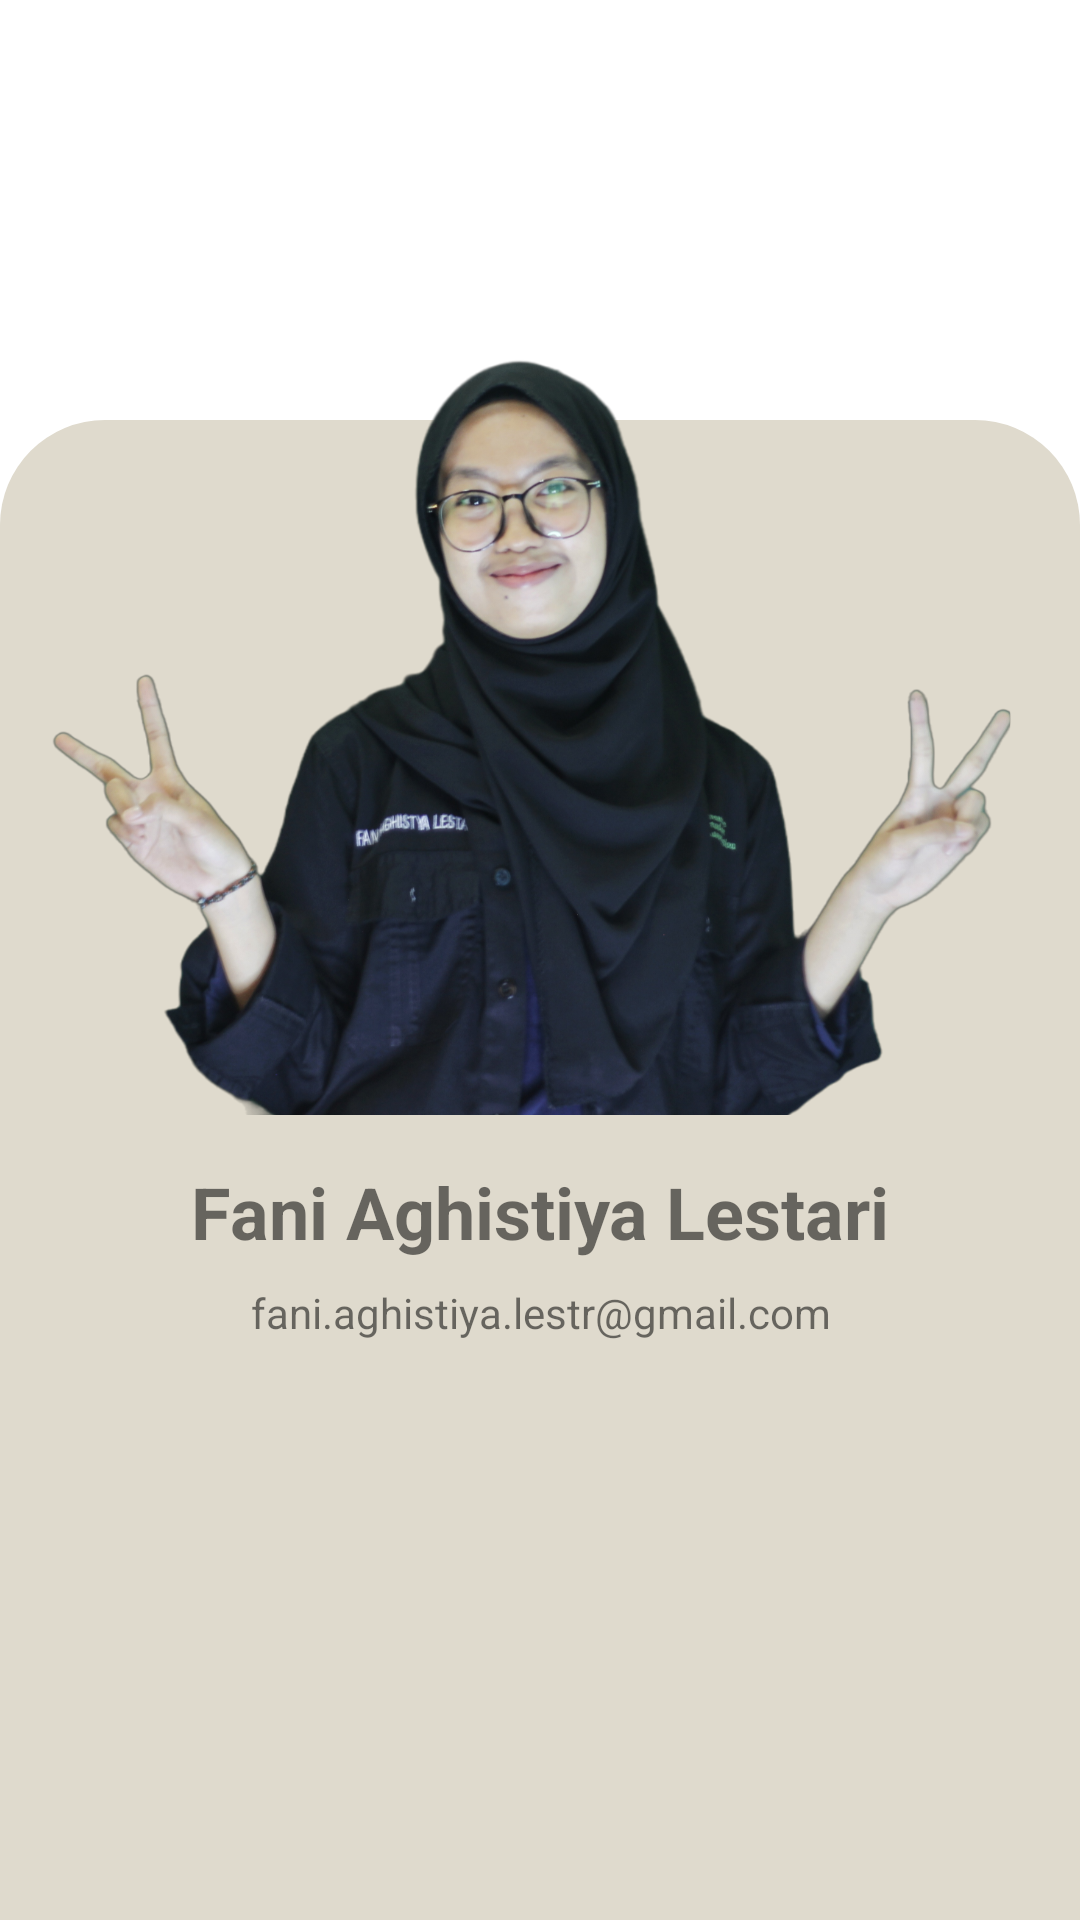

Layout XML and referenced resources for this Android screen:
<!-- AndroidManifest.xml: application theme Theme.Android_Beginner -->
<!-- res/layout/activity_profile.xml -->
<?xml version="1.0" encoding="utf-8"?>
<androidx.constraintlayout.widget.ConstraintLayout xmlns:android="http://schemas.android.com/apk/res/android"
    xmlns:app="http://schemas.android.com/apk/res-auto"
    xmlns:tools="http://schemas.android.com/tools"
    android:layout_width="match_parent"
    android:layout_height="match_parent"
    tools:context=".Profile">

    <ImageView
        android:id="@+id/imageView3"
        android:layout_width="match_parent"
        android:layout_height="500dp"
        android:src="@drawable/shape"
        app:layout_constraintBottom_toBottomOf="parent" />

    <ImageView
        android:id="@+id/imageView4"
        android:layout_width="350dp"
        android:layout_height="350dp"
        android:src="@drawable/profile"
        app:layout_constraintBottom_toBottomOf="parent"
        app:layout_constraintEnd_toEndOf="parent"
        app:layout_constraintHorizontal_bias="0.491"
        app:layout_constraintStart_toStartOf="parent"
        app:layout_constraintTop_toTopOf="parent"
        app:layout_constraintVertical_bias="0.075" />

    <TextView
        android:id="@+id/textView"
        android:layout_width="match_parent"
        android:layout_height="wrap_content"
        android:layout_marginTop="16dp"
        android:gravity="center"
        android:text="@string/nama_dev"
        android:textSize="24dp"
        android:textStyle="bold"
        app:layout_constraintEnd_toEndOf="parent"
        app:layout_constraintStart_toStartOf="parent"
        app:layout_constraintTop_toBottomOf="@+id/imageView4" />

    <TextView
        android:layout_width="match_parent"
        android:layout_height="wrap_content"
        android:layout_marginTop="8dp"
        android:gravity="center"
        android:text="@string/email_dev"
        app:layout_constraintTop_toBottomOf="@+id/textView"
        tools:layout_editor_absoluteX="0dp" />

</androidx.constraintlayout.widget.ConstraintLayout>
<!-- resources referenced by this layout -->
<resources>
  <!-- drawable profile: png bitmap (drawable, 989863 bytes) -->
  <!-- drawable shape (drawable) -->
  <?xml version="1.0" encoding="utf-8"?>
  <shape xmlns:android="http://schemas.android.com/apk/res/android">
      <solid android:color="@color/lint"/>
      <corners
          android:topRightRadius="35dp"
          android:topLeftRadius="35dp"/>
  
  </shape>
  <string name="email_dev">fani.aghistiya.lestr@gmail.com</string>
  <string name="nama_dev">Fani Aghistiya Lestari</string>
  <style name="Theme.Android_Beginner" parent="Theme.MaterialComponents.DayNight.DarkActionBar">
          
          <item name="colorPrimary">@color/mint</item>
          <item name="colorPrimaryVariant">@color/lint</item>
          <item name="colorOnPrimary">@color/white</item>
          
          <item name="colorSecondary">@color/lint</item>
          <item name="colorSecondaryVariant">@color/brown</item>
          <item name="colorOnSecondary">@color/white</item>
          
          <item name="android:statusBarColor">?attr/colorPrimaryVariant</item>
          
      </style>
  <color name="lint">#DFDACD</color>
  <color name="mint">#C1C2AD</color>
  <color name="white">#FFFFFFFF</color>
  <color name="brown">#6E6D6E</color>
</resources>
